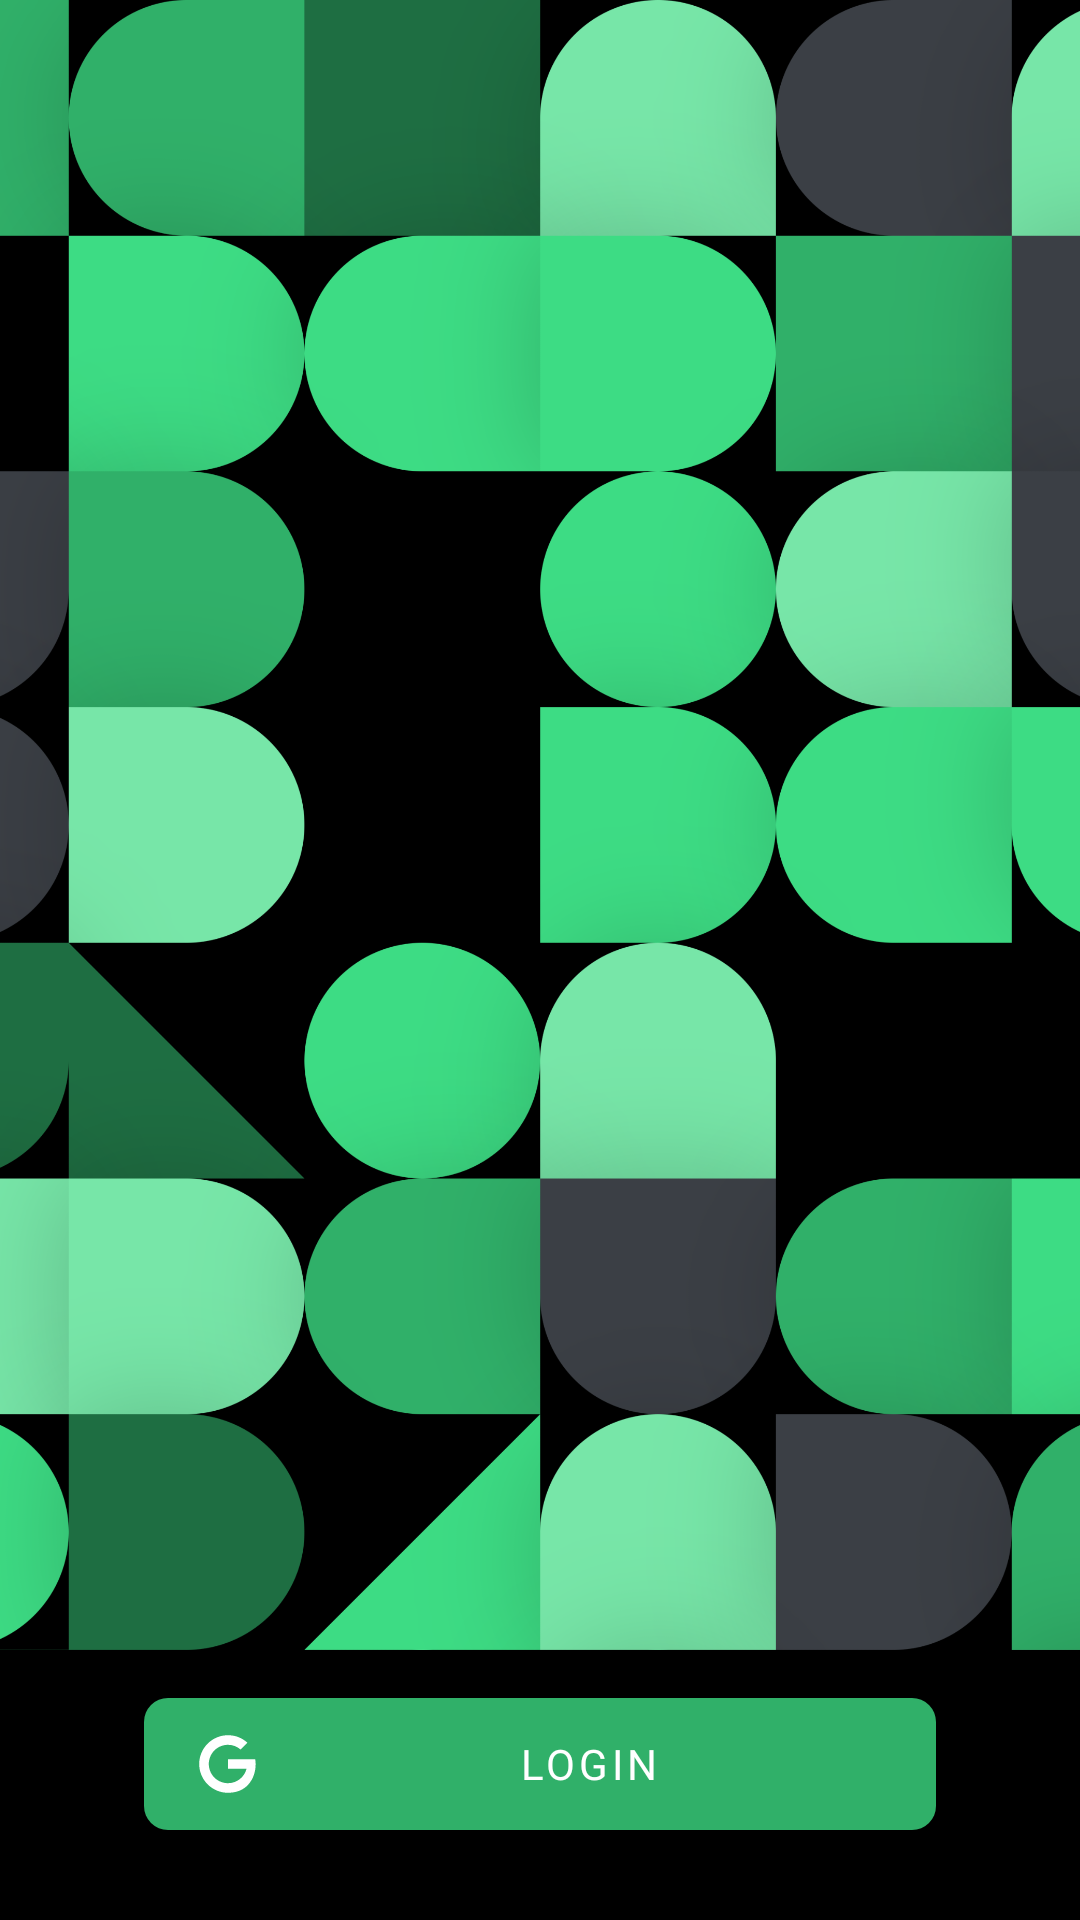

Write the Android layout XML for this screen, with the resource values it uses.
<!-- AndroidManifest.xml: application theme Theme.AndroidDevsYT -->
<!-- res/layout/fragment_intro.xml -->
<?xml version="1.0" encoding="utf-8"?>
<layout xmlns:android="http://schemas.android.com/apk/res/android"
    xmlns:app="http://schemas.android.com/apk/res-auto"
    xmlns:tools="http://schemas.android.com/tools">

    <data>

        <variable
            name="viewModel"
            type="dev.shreyansh.androiddevsyt.viewmodel.AndroidDevsViewModel" />
    </data>


    <androidx.constraintlayout.widget.ConstraintLayout
        android:id="@+id/introLayout"
        android:layout_width="match_parent"
        android:layout_height="match_parent"
        android:background="@color/black"
        tools:context=".ui.IntroFragment">

        <TextView
            android:id="@+id/appname_TV"
            android:layout_width="0dp"
            android:layout_height="wrap_content"
            android:layout_marginStart="@dimen/dimen_48"
            android:layout_marginEnd="@dimen/dimen_48"
            android:fontFamily="@font/open_sans_semibold"
            android:text="Android Developers YT Channel"
            android:textColor="@color/white"
            android:textSize="@dimen/dimen_20sp"
            android:textStyle="bold"
            app:layout_constraintBottom_toBottomOf="parent"
            app:layout_constraintEnd_toEndOf="parent"
            app:layout_constraintStart_toStartOf="parent"
            app:layout_constraintTop_toTopOf="parent"
            app:layout_constraintVertical_bias="0.700" />

        <TextView
            android:id="@+id/tagline_TV"
            android:layout_width="@dimen/dimen_0"
            android:layout_height="wrap_content"
            android:layout_marginStart="@dimen/dimen_48"
            android:layout_marginTop="@dimen/dimen_4"
            android:layout_marginEnd="@dimen/dimen_48"
            android:layout_marginBottom="@dimen/dimen_16"
            android:alpha="0.7"
            android:fontFamily="@font/open_sans"
            android:includeFontPadding="true"
            android:text="A minimalistic app to showcase the latest videos from the Android Developers YT Channel"
            android:textColor="@color/white"
            android:textSize="@dimen/dimen_12"
            app:layout_constraintBottom_toTopOf="@+id/next_button"
            app:layout_constraintEnd_toEndOf="parent"
            app:layout_constraintHorizontal_bias="0.0"
            app:layout_constraintStart_toStartOf="parent"
            app:layout_constraintTop_toBottomOf="@+id/appname_TV"
            app:layout_constraintVertical_bias="0.0" />

        <com.google.android.material.button.MaterialButton
            android:id="@+id/next_button"
            android:layout_width="@dimen/dimen_0"
            android:layout_height="@dimen/dimen_56"
            android:layout_marginStart="@dimen/dimen_48"
            android:layout_marginEnd="@dimen/dimen_48"
            android:layout_marginBottom="@dimen/dimen_24"
            android:drawableLeft="@drawable/ic_google"
            android:fontFamily="@font/open_sans"
            android:onClick="@{() -> viewModel.onLogin()}"
            android:text="LOGIN"
            android:textColor="@color/white"
            app:backgroundTint="@color/green_700"
            app:cornerRadius="@dimen/dimen_8"
            app:layout_constraintBottom_toBottomOf="parent"
            app:layout_constraintEnd_toEndOf="parent"
            app:layout_constraintStart_toStartOf="parent" />

        <ProgressBar
            android:id="@+id/loadingProgress"
            style="?android:attr/progressBarStyle"
            android:layout_width="@dimen/dimen_16"
            android:layout_height="@dimen/dimen_16"
            android:layout_marginBottom="@dimen/dimen_44"
            android:elevation="@dimen/dimen_4"
            android:indeterminateTint="@color/white"
            android:visibility="gone"
            app:layout_constraintBottom_toBottomOf="parent"
            app:layout_constraintEnd_toEndOf="parent"
            app:layout_constraintHorizontal_bias="0.700"
            app:layout_constraintStart_toStartOf="parent" />

        <ImageView
            android:id="@+id/bannerIV"
            android:layout_width="@dimen/dimen_0"
            android:layout_height="550dp"
            android:contentDescription="@string/banner"
            android:scaleType="centerCrop"
            app:layout_constraintEnd_toEndOf="parent"
            app:layout_constraintStart_toStartOf="parent"
            app:layout_constraintTop_toTopOf="parent"
            app:srcCompat="@drawable/banner" />

    </androidx.constraintlayout.widget.ConstraintLayout>
</layout>
<!-- resources referenced by this layout -->
<resources>
  <color name="black">#FF000000</color>
  <color name="green_700">#FF30B069</color>
  <color name="white">#FFFFFFFF</color>
  <dimen name="dimen_0">0dp</dimen>
  <dimen name="dimen_12">12sp</dimen>
  <dimen name="dimen_16">16dp</dimen>
  <dimen name="dimen_20sp">20sp</dimen>
  <dimen name="dimen_24">24dp</dimen>
  <dimen name="dimen_4">4dp</dimen>
  <dimen name="dimen_44">44dp</dimen>
  <dimen name="dimen_48">48dp</dimen>
  <dimen name="dimen_56">56dp</dimen>
  <dimen name="dimen_8">8dp</dimen>
  <!-- drawable banner: png bitmap (drawable, 595742 bytes) -->
  <!-- drawable ic_google (drawable) -->
  <vector xmlns:android="http://schemas.android.com/apk/res/android"
      android:width="24dp"
      android:height="24dp"
      android:viewportWidth="24"
      android:viewportHeight="24">
      <path
          android:pathData="M12.003,2.4C6.7,2.4 2.4,6.698 2.4,12C2.4,17.302 6.7,21.6 12.003,21.6C20.011,21.6 21.815,14.166 21.064,10.4H20H18.186H12V13.6H18.191C17.479,16.359 14.981,18.4 12,18.4C8.466,18.4 5.6,15.534 5.6,12C5.6,8.466 8.466,5.6 12,5.6C13.607,5.6 15.071,6.197 16.195,7.175L18.469,4.903C16.761,3.348 14.493,2.4 12.003,2.4Z"
          android:fillColor="#ffffff"/>
  </vector>
  <string name="banner">banner</string>
  <style name="Theme.AndroidDevsYT" parent="Theme.MaterialComponents.DayNight.DarkActionBar">
          
          <item name="colorPrimary">@color/green_500</item>
          <item name="colorPrimaryVariant">@color/green_700</item>
          <item name="colorOnPrimary">@color/white</item>
          
          <item name="colorSecondary">@color/teal_200</item>
          <item name="colorSecondaryVariant">@color/teal_700</item>
          <item name="colorOnSecondary">@color/black</item>
          
          <item name="android:statusBarColor">@color/green_700</item>
          <item name="android:windowBackground">@color/black</item>
          
      </style>
  <color name="green_500">#FF3DDC84</color>
  <color name="teal_200">#FFf9c6bd</color>
  <color name="teal_700">#FFf6a192</color>
</resources>
